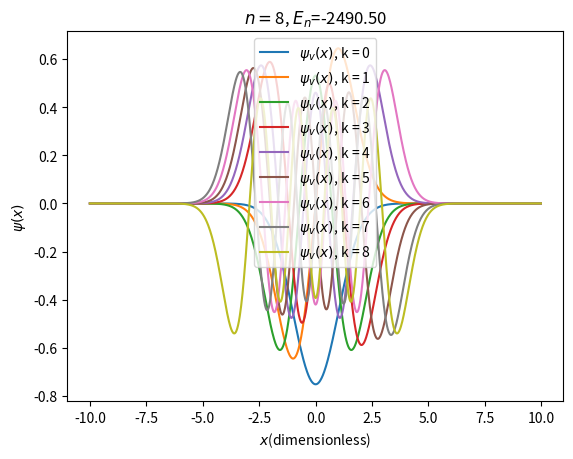

This chart was generated by the following Python code:
# ----------------------------
# Quantum Harmonic Oscillator
# ----------------------------
# Finite differences method as developed by Truhlar JCP 10 (1972) 123-132
#
# code by Jordi Faraudo
#  
#
import numpy as np
import matplotlib.pyplot as plt

#Potential as a function of position
def getV(x):
    potvalue = (1.0/2.0)*x**2 
    return potvalue

#Discretized Schrodinger equation in n points
def Eq(n,h,x):
    F = np.zeros([n,n])
    for i in range(0,n):
        F[i,i] = -2*(h**2)*(getV(x[i]) + 1)
        if i > 0:
           F[i,i-1] = 1
           if i < npoints-1:
              F[i,i+1] = 1
    return F

#-------------------------
# Main program
#-------------------------
# Interval for calculating the wave function [-L/2,L/2]
L = 20 
xlower = -L/2.0
xupper = L/2.0

#Discretization options
h = 0.02  #discretization in space

#Create coordinates at which the solution will be calculated
x = np.arange(xlower,xupper,h)
#grid size (how many discrete points to use in the range [-L/2,L/2])
npoints=len(x) 

print("Using",npoints, "grid points.")

#Calculation of discrete form of Schrodinger Equation
print("Calculating matrix...")
F=Eq(npoints,h,x)

#diagonalize the matrix F
print("Diagonalizing...")
eigenValues, eigenVectors = np.linalg.eig(F)

#Order results by eigenvalue
# w ordered eigenvalues and vs ordered eigenvectors
idx = eigenValues.argsort()[::-1]   
w = eigenValues[idx]
vs = eigenVectors[:,idx]

#Energy Level
E = - w/(2.0*h**2)

#Print Energy Values
print("RESULTS:")
for k in range(0,9):
	print("State ",k," Energy = %.2f" %E[k])

#Init Wavefunction (empty list with npoints elements)
psi = [None]*npoints

#Calculation of normalised Wave Functions
for k in range(0,len(w)):
	psi[k] = vs[:,k]
	integral = h*np.dot(psi[k],psi[k])
	psi[k] = psi[k]/integral**0.5

#Plot Wave functions
print("Plotting")

#v = int(input("\n Quantum Number (enter 0 for ground state):\n>"))
for v in range(0,9):
	plt.plot(x,psi[v],label=r'$\psi_v(x)$, k = ' + str(v))
	plt.title(r'$n=$'+ str(v) + r', $E_n$=' + '{:.2f}'.format(E[v]))
	plt.legend()
	plt.xlabel(r'$x$(dimensionless)')
	plt.ylabel(r'$\psi(x)$')
	plt.show()

print("Bye")
